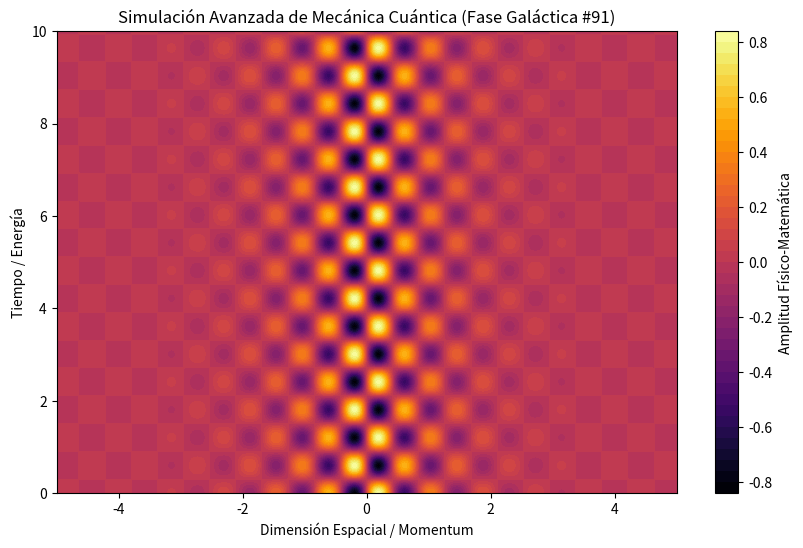

The matplotlib source for this figure:
%matplotlib inline
# Simulación Galáctica: Mecánica Cuántica - Variante 91
import numpy as np
import matplotlib.pyplot as plt

# Parámetros Físicos Aleatorios
param_1 = 7.449
param_2 = 5.216
param_3 = 0.981

t = np.linspace(0, 10, 500)
x = np.linspace(-5, 5, 500)
X, T = np.meshgrid(x, t)

# Ecuación Base (Avanzada)
Z = np.sin(X * param_1) * np.cos(T * param_2) * np.exp(-np.abs(X) * param_3)

plt.figure(figsize=(10, 6))
plt.contourf(X, T, Z, 50, cmap='inferno')
plt.colorbar(label='Amplitud Físico-Matemática')
plt.title(r'Simulación Avanzada de Mecánica Cuántica (Fase Galáctica #91)')
plt.xlabel('Dimensión Espacial / Momentum')
plt.ylabel('Tiempo / Energía')
plt.show()
